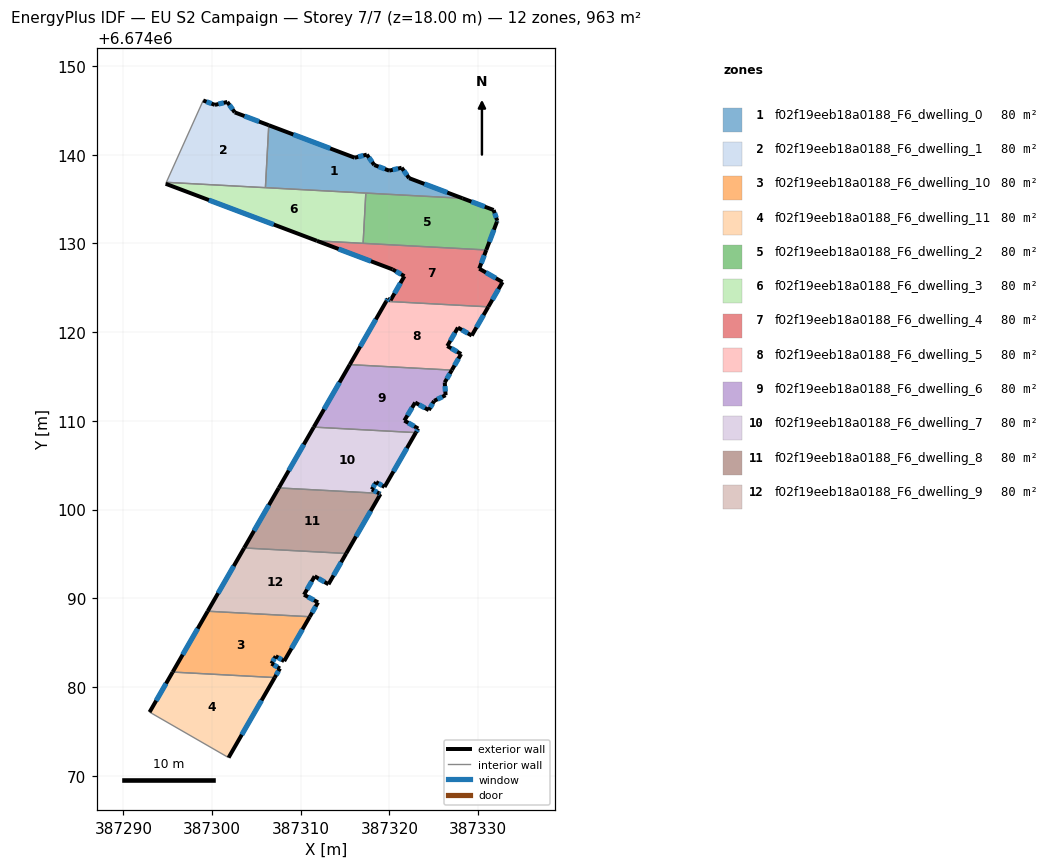
=== STOREY PLAN SPEC (per zone: floor XY polygon, exterior-wall plan segments, windows/doors) ===
zone 1: f02f19eeb18a0188_F6_dwelling_0  (80.3 m²)
  floor: (387328.23, 6674135.09) (387306.02, 6674136.29) (387306.39, 6674143.33) (387316.09, 6674139.67) (387317.45, 6674140.02) (387318.29, 6674138.85) (387319.97, 6674138.21) (387321.37, 6674138.54) (387322.21, 6674137.37)
  exterior wall: (387318.29, 6674138.85) – (387317.45, 6674140.02)  [1.4 m]
    window: (387318.05, 6674139.18) – (387317.69, 6674139.68)  [0.8 m²]
  exterior wall: (387319.97, 6674138.21) – (387318.29, 6674138.85)  [1.8 m]
    window: (387319.49, 6674138.39) – (387318.77, 6674138.67)  [1.0 m²]
  exterior wall: (387321.37, 6674138.54) – (387319.97, 6674138.21)  [1.4 m]
    window: (387320.97, 6674138.44) – (387320.37, 6674138.30)  [0.8 m²]
  exterior wall: (387322.21, 6674137.37) – (387321.37, 6674138.54)  [1.4 m]
    window: (387321.97, 6674137.70) – (387321.61, 6674138.20)  [0.8 m²]
  exterior wall: (387328.23, 6674135.09) – (387322.21, 6674137.37)  [6.4 m]
    window: (387326.51, 6674135.74) – (387323.93, 6674136.72)  [3.5 m²]
  exterior wall: (387316.09, 6674139.67) – (387306.39, 6674143.33)  [10.4 m]
    window: (387313.32, 6674140.71) – (387309.16, 6674142.28)  [5.7 m²]
  exterior wall: (387317.45, 6674140.02) – (387316.09, 6674139.67)  [1.4 m]
    window: (387317.06, 6674139.92) – (387316.48, 6674139.77)  [0.8 m²]
  interior walls: 3
zone 2: f02f19eeb18a0188_F6_dwelling_1  (80.3 m²)
  floor: (387306.39, 6674143.33) (387306.02, 6674136.29) (387294.85, 6674136.89) (387299.00, 6674146.12) (387300.32, 6674145.62) (387301.72, 6674145.95) (387302.56, 6674144.78)
  exterior wall: (387306.39, 6674143.33) – (387302.56, 6674144.78)  [4.1 m]
    window: (387305.30, 6674143.74) – (387303.66, 6674144.36)  [2.3 m²]
  exterior wall: (387300.32, 6674145.62) – (387299.00, 6674146.12)  [1.4 m]
    window: (387299.94, 6674145.77) – (387299.38, 6674145.98)  [0.8 m²]
  exterior wall: (387301.72, 6674145.95) – (387300.32, 6674145.62)  [1.4 m]
    window: (387301.32, 6674145.86) – (387300.72, 6674145.72)  [0.8 m²]
  exterior wall: (387302.56, 6674144.78) – (387301.72, 6674145.95)  [1.4 m]
    window: (387302.32, 6674145.11) – (387301.96, 6674145.62)  [0.8 m²]
  interior walls: 3
zone 3: f02f19eeb18a0188_F6_dwelling_10  (80.3 m²)
  floor: (387311.01, 6674087.93) (387308.13, 6674082.92) (387307.18, 6674083.47) (387306.70, 6674082.64) (387307.65, 6674082.09) (387307.06, 6674081.07) (387295.56, 6674081.69) (387299.51, 6674088.55)
  exterior wall: (387307.18, 6674083.47) – (387308.13, 6674082.92)  [1.1 m]
    window: (387307.45, 6674083.32) – (387307.86, 6674083.08)  [0.6 m²]
  exterior wall: (387306.70, 6674082.64) – (387307.18, 6674083.47)  [1.0 m]
    window: (387306.84, 6674082.88) – (387307.04, 6674083.24)  [0.5 m²]
  exterior wall: (387307.65, 6674082.09) – (387306.70, 6674082.64)  [1.1 m]
    window: (387307.38, 6674082.25) – (387306.97, 6674082.48)  [0.6 m²]
  exterior wall: (387307.06, 6674081.07) – (387307.65, 6674082.09)  [1.2 m]
    window: (387307.23, 6674081.36) – (387307.48, 6674081.80)  [0.7 m²]
  exterior wall: (387299.51, 6674088.55) – (387295.56, 6674081.69)  [7.9 m]
    window: (387298.38, 6674086.59) – (387296.69, 6674083.65)  [4.4 m²]
  exterior wall: (387308.13, 6674082.92) – (387311.01, 6674087.93)  [5.8 m]
    window: (387308.96, 6674084.35) – (387310.19, 6674086.50)  [3.2 m²]
  interior walls: 2
zone 4: f02f19eeb18a0188_F6_dwelling_11  (80.3 m²)
  floor: (387307.06, 6674081.07) (387301.86, 6674072.04) (387292.96, 6674077.17) (387295.56, 6674081.69)
  exterior wall: (387295.56, 6674081.69) – (387292.96, 6674077.17)  [5.2 m]
    window: (387294.82, 6674080.40) – (387293.70, 6674078.46)  [2.9 m²]
  exterior wall: (387301.86, 6674072.04) – (387307.06, 6674081.07)  [10.4 m]
    window: (387303.35, 6674074.62) – (387305.58, 6674078.49)  [5.7 m²]
  interior walls: 2
zone 5: f02f19eeb18a0188_F6_dwelling_2  (80.3 m²)
  floor: (387331.74, 6674133.77) (387332.15, 6674132.55) (387332.11, 6674132.45) (387330.91, 6674129.27) (387317.03, 6674130.02) (387317.33, 6674135.68) (387328.23, 6674135.09)
  exterior wall: (387332.15, 6674132.55) – (387331.74, 6674133.77)  [1.3 m]
    window: (387332.03, 6674132.90) – (387331.86, 6674133.42)  [0.7 m²]
  exterior wall: (387332.11, 6674132.45) – (387332.15, 6674132.55)  [0.1 m]
    window: (387332.12, 6674132.48) – (387332.14, 6674132.52)  [0.1 m²]
  exterior wall: (387330.91, 6674129.27) – (387332.11, 6674132.45)  [3.4 m]
    window: (387331.26, 6674130.18) – (387331.77, 6674131.54)  [1.9 m²]
  exterior wall: (387331.74, 6674133.77) – (387328.23, 6674135.09)  [3.7 m]
    window: (387330.74, 6674134.15) – (387329.24, 6674134.72)  [2.1 m²]
  interior walls: 3
zone 6: f02f19eeb18a0188_F6_dwelling_3  (80.3 m²)
  floor: (387317.33, 6674135.68) (387317.03, 6674130.02) (387311.82, 6674130.30) (387294.77, 6674136.73) (387294.85, 6674136.89)
  exterior wall: (387294.77, 6674136.73) – (387311.82, 6674130.30)  [18.2 m]
    window: (387299.64, 6674134.89) – (387306.95, 6674132.14)  [10.0 m²]
  interior walls: 5
zone 7: f02f19eeb18a0188_F6_dwelling_4  (80.3 m²)
  floor: (387330.91, 6674129.27) (387330.12, 6674127.16) (387332.75, 6674125.65) (387331.14, 6674122.86) (387319.64, 6674123.48) (387319.81, 6674123.78) (387320.12, 6674123.60) (387321.68, 6674126.31) (387320.35, 6674127.08) (387311.82, 6674130.30)
  exterior wall: (387311.82, 6674130.30) – (387320.35, 6674127.08)  [9.1 m]
    window: (387314.26, 6674129.38) – (387317.91, 6674128.00)  [5.0 m²]
  exterior wall: (387330.12, 6674127.16) – (387330.91, 6674129.27)  [2.3 m]
    window: (387330.35, 6674127.76) – (387330.69, 6674128.67)  [1.2 m²]
  exterior wall: (387332.75, 6674125.65) – (387330.12, 6674127.16)  [3.0 m]
    window: (387332.00, 6674126.08) – (387330.87, 6674126.73)  [1.7 m²]
  exterior wall: (387331.14, 6674122.86) – (387332.75, 6674125.65)  [3.2 m]
    window: (387331.60, 6674123.66) – (387332.29, 6674124.85)  [1.8 m²]
  exterior wall: (387319.81, 6674123.78) – (387319.64, 6674123.48)  [0.3 m]
    window: (387319.76, 6674123.69) – (387319.68, 6674123.56)  [0.2 m²]
  exterior wall: (387320.12, 6674123.60) – (387319.81, 6674123.78)  [0.4 m]
    window: (387320.03, 6674123.65) – (387319.90, 6674123.73)  [0.2 m²]
  exterior wall: (387321.68, 6674126.31) – (387320.12, 6674123.60)  [3.1 m]
    window: (387321.24, 6674125.54) – (387320.57, 6674124.37)  [1.7 m²]
  exterior wall: (387320.35, 6674127.08) – (387321.68, 6674126.31)  [1.5 m]
    window: (387320.73, 6674126.86) – (387321.30, 6674126.53)  [0.8 m²]
  interior walls: 3
zone 8: f02f19eeb18a0188_F6_dwelling_5  (80.3 m²)
  floor: (387331.14, 6674122.86) (387329.28, 6674119.62) (387327.72, 6674120.52) (387326.52, 6674118.44) (387328.08, 6674117.54) (387327.03, 6674115.72) (387315.53, 6674116.34) (387319.64, 6674123.48)
  exterior wall: (387327.72, 6674120.52) – (387329.28, 6674119.62)  [1.8 m]
    window: (387328.16, 6674120.26) – (387328.83, 6674119.88)  [1.0 m²]
  exterior wall: (387326.52, 6674118.44) – (387327.72, 6674120.52)  [2.4 m]
    window: (387326.86, 6674119.03) – (387327.37, 6674119.92)  [1.3 m²]
  exterior wall: (387328.08, 6674117.54) – (387326.52, 6674118.44)  [1.8 m]
    window: (387327.63, 6674117.80) – (387326.96, 6674118.18)  [1.0 m²]
  exterior wall: (387327.03, 6674115.72) – (387328.08, 6674117.54)  [2.1 m]
    window: (387327.33, 6674116.24) – (387327.78, 6674117.02)  [1.2 m²]
  exterior wall: (387319.64, 6674123.48) – (387315.53, 6674116.34)  [8.2 m]
    window: (387318.46, 6674121.44) – (387316.70, 6674118.38)  [4.5 m²]
  exterior wall: (387329.28, 6674119.62) – (387331.14, 6674122.86)  [3.7 m]
    window: (387329.81, 6674120.55) – (387330.61, 6674121.93)  [2.1 m²]
  interior walls: 2
zone 9: f02f19eeb18a0188_F6_dwelling_6  (80.3 m²)
  floor: (387327.03, 6674115.72) (387326.23, 6674114.33) (387326.33, 6674112.90) (387325.03, 6674112.26) (387324.43, 6674111.22) (387322.90, 6674112.07) (387321.68, 6674110.04) (387323.24, 6674109.14) (387322.97, 6674108.68) (387311.47, 6674109.30) (387315.53, 6674116.34)
  exterior wall: (387326.33, 6674112.90) – (387326.23, 6674114.33)  [1.4 m]
    window: (387326.30, 6674113.31) – (387326.26, 6674113.92)  [0.8 m²]
  exterior wall: (387325.03, 6674112.26) – (387326.33, 6674112.90)  [1.4 m]
    window: (387325.40, 6674112.44) – (387325.96, 6674112.71)  [0.8 m²]
  exterior wall: (387324.43, 6674111.22) – (387325.03, 6674112.26)  [1.2 m]
    window: (387324.61, 6674111.51) – (387324.86, 6674111.96)  [0.7 m²]
  exterior wall: (387322.90, 6674112.07) – (387324.43, 6674111.22)  [1.8 m]
    window: (387323.34, 6674111.83) – (387323.99, 6674111.46)  [1.0 m²]
  exterior wall: (387321.68, 6674110.04) – (387322.90, 6674112.07)  [2.4 m]
    window: (387322.03, 6674110.62) – (387322.55, 6674111.49)  [1.3 m²]
  exterior wall: (387323.24, 6674109.14) – (387321.68, 6674110.04)  [1.8 m]
    window: (387322.79, 6674109.39) – (387322.12, 6674109.78)  [1.0 m²]
  exterior wall: (387322.97, 6674108.68) – (387323.24, 6674109.14)  [0.5 m]
    window: (387323.05, 6674108.81) – (387323.16, 6674109.01)  [0.3 m²]
  exterior wall: (387315.53, 6674116.34) – (387311.47, 6674109.30)  [8.1 m]
    window: (387314.37, 6674114.33) – (387312.63, 6674111.31)  [4.5 m²]
  exterior wall: (387326.23, 6674114.33) – (387327.03, 6674115.72)  [1.6 m]
    window: (387326.46, 6674114.73) – (387326.80, 6674115.33)  [0.9 m²]
  interior walls: 2
zone 10: f02f19eeb18a0188_F6_dwelling_7  (80.3 m²)
  floor: (387322.97, 6674108.68) (387319.44, 6674102.55) (387318.49, 6674103.10) (387318.01, 6674102.27) (387318.83, 6674101.83) (387307.52, 6674102.45) (387311.47, 6674109.30)
  exterior wall: (387318.49, 6674103.10) – (387319.44, 6674102.55)  [1.1 m]
    window: (387318.76, 6674102.95) – (387319.17, 6674102.71)  [0.6 m²]
  exterior wall: (387318.01, 6674102.27) – (387318.49, 6674103.10)  [1.0 m]
    window: (387318.15, 6674102.51) – (387318.35, 6674102.86)  [0.5 m²]
  exterior wall: (387318.83, 6674101.83) – (387318.01, 6674102.27)  [0.9 m]
    window: (387318.60, 6674101.96) – (387318.25, 6674102.15)  [0.5 m²]
  exterior wall: (387311.47, 6674109.30) – (387307.52, 6674102.45)  [7.9 m]
    window: (387310.34, 6674107.34) – (387308.65, 6674104.40)  [4.4 m²]
  exterior wall: (387319.44, 6674102.55) – (387322.97, 6674108.68)  [7.1 m]
    window: (387320.45, 6674104.30) – (387321.96, 6674106.93)  [3.9 m²]
  interior walls: 2
zone 11: f02f19eeb18a0188_F6_dwelling_8  (80.3 m²)
  floor: (387318.83, 6674101.83) (387318.98, 6674101.76) (387315.12, 6674095.06) (387303.62, 6674095.68) (387307.52, 6674102.45)
  exterior wall: (387315.12, 6674095.06) – (387318.98, 6674101.76)  [7.7 m]
    window: (387316.23, 6674096.97) – (387317.88, 6674099.84)  [4.3 m²]
  exterior wall: (387307.52, 6674102.45) – (387303.62, 6674095.68)  [7.8 m]
    window: (387306.40, 6674100.51) – (387304.73, 6674097.61)  [4.3 m²]
  exterior wall: (387318.98, 6674101.76) – (387318.83, 6674101.83)  [0.2 m]
    window: (387318.94, 6674101.78) – (387318.88, 6674101.81)  [0.1 m²]
  interior walls: 2
zone 12: f02f19eeb18a0188_F6_dwelling_9  (80.3 m²)
  floor: (387315.12, 6674095.06) (387313.12, 6674091.59) (387311.56, 6674092.49) (387310.37, 6674090.41) (387311.95, 6674089.54) (387311.01, 6674087.93) (387299.51, 6674088.55) (387303.62, 6674095.68)
  exterior wall: (387311.56, 6674092.49) – (387313.12, 6674091.59)  [1.8 m]
    window: (387312.01, 6674092.23) – (387312.68, 6674091.84)  [1.0 m²]
  exterior wall: (387310.37, 6674090.41) – (387311.56, 6674092.49)  [2.4 m]
    window: (387310.71, 6674091.00) – (387311.22, 6674091.89)  [1.3 m²]
  exterior wall: (387311.95, 6674089.54) – (387310.37, 6674090.41)  [1.8 m]
    window: (387311.49, 6674089.79) – (387310.82, 6674090.16)  [1.0 m²]
  exterior wall: (387311.01, 6674087.93) – (387311.95, 6674089.54)  [1.9 m]
    window: (387311.28, 6674088.39) – (387311.68, 6674089.08)  [1.0 m²]
  exterior wall: (387303.62, 6674095.68) – (387299.51, 6674088.55)  [8.2 m]
    window: (387302.44, 6674093.64) – (387300.68, 6674090.58)  [4.5 m²]
  exterior wall: (387313.12, 6674091.59) – (387315.12, 6674095.06)  [4.0 m]
    window: (387313.70, 6674092.58) – (387314.55, 6674094.06)  [2.2 m²]
  interior walls: 2

=== DERIVED (storey summary) ===
Building: EU S2 Campaign
Storey: 7 of 7  (floor level z = 18.00 m)
Storey gross floor area: 963.5 m²
Zones on this storey: 12
  - f02f19eeb18a0188_F6_dwelling_0: floor 80.3 m²; exterior wall 24.3 m (73.0 m²); 7 window(s) 13.4 m²; WWR 18.4%
  - f02f19eeb18a0188_F6_dwelling_1: floor 80.3 m²; exterior wall 8.4 m (25.2 m²); 4 window(s) 4.6 m²; WWR 18.4%
  - f02f19eeb18a0188_F6_dwelling_10: floor 80.3 m²; exterior wall 18.0 m (54.1 m²); 6 window(s) 9.9 m²; WWR 18.4%
  - f02f19eeb18a0188_F6_dwelling_11: floor 80.3 m²; exterior wall 15.6 m (46.9 m²); 2 window(s) 8.6 m²; WWR 18.4%
  - f02f19eeb18a0188_F6_dwelling_2: floor 80.3 m²; exterior wall 8.5 m (25.6 m²); 4 window(s) 4.7 m²; WWR 18.4%
  - f02f19eeb18a0188_F6_dwelling_3: floor 80.3 m²; exterior wall 18.2 m (54.7 m²); 1 window(s) 10.0 m²; WWR 18.4%
  - f02f19eeb18a0188_F6_dwelling_4: floor 80.3 m²; exterior wall 23.0 m (69.0 m²); 8 window(s) 12.7 m²; WWR 18.4%
  - f02f19eeb18a0188_F6_dwelling_5: floor 80.3 m²; exterior wall 20.1 m (60.2 m²); 6 window(s) 11.1 m²; WWR 18.4%
  - f02f19eeb18a0188_F6_dwelling_6: floor 80.3 m²; exterior wall 20.3 m (60.8 m²); 9 window(s) 11.2 m²; WWR 18.4%
  - f02f19eeb18a0188_F6_dwelling_7: floor 80.3 m²; exterior wall 18.0 m (53.9 m²); 5 window(s) 9.9 m²; WWR 18.4%
  - f02f19eeb18a0188_F6_dwelling_8: floor 80.3 m²; exterior wall 15.7 m (47.1 m²); 3 window(s) 8.7 m²; WWR 18.4%
  - f02f19eeb18a0188_F6_dwelling_9: floor 80.3 m²; exterior wall 20.1 m (60.3 m²); 6 window(s) 11.1 m²; WWR 18.4%
Zone adjacency (shared interzone walls):
  - f02f19eeb18a0188_F6_dwelling_0 ↔ f02f19eeb18a0188_F6_dwelling_1
  - f02f19eeb18a0188_F6_dwelling_0 ↔ f02f19eeb18a0188_F6_dwelling_2
  - f02f19eeb18a0188_F6_dwelling_0 ↔ f02f19eeb18a0188_F6_dwelling_3
  - f02f19eeb18a0188_F6_dwelling_1 ↔ f02f19eeb18a0188_F6_dwelling_3
  - f02f19eeb18a0188_F6_dwelling_10 ↔ f02f19eeb18a0188_F6_dwelling_11
  - f02f19eeb18a0188_F6_dwelling_10 ↔ f02f19eeb18a0188_F6_dwelling_9
  - f02f19eeb18a0188_F6_dwelling_2 ↔ f02f19eeb18a0188_F6_dwelling_3
  - f02f19eeb18a0188_F6_dwelling_2 ↔ f02f19eeb18a0188_F6_dwelling_4
  - f02f19eeb18a0188_F6_dwelling_3 ↔ f02f19eeb18a0188_F6_dwelling_4
  - f02f19eeb18a0188_F6_dwelling_4 ↔ f02f19eeb18a0188_F6_dwelling_5
  - f02f19eeb18a0188_F6_dwelling_5 ↔ f02f19eeb18a0188_F6_dwelling_6
  - f02f19eeb18a0188_F6_dwelling_6 ↔ f02f19eeb18a0188_F6_dwelling_7
  - f02f19eeb18a0188_F6_dwelling_7 ↔ f02f19eeb18a0188_F6_dwelling_8
  - f02f19eeb18a0188_F6_dwelling_8 ↔ f02f19eeb18a0188_F6_dwelling_9